Run: headless pygame with SDL's dummy video driver; simulated clock (each Clock.tick advances the game by its frame time, no real sleeping); random seed 0; keys injected as events and as key.get_pressed() state; no mouse input.
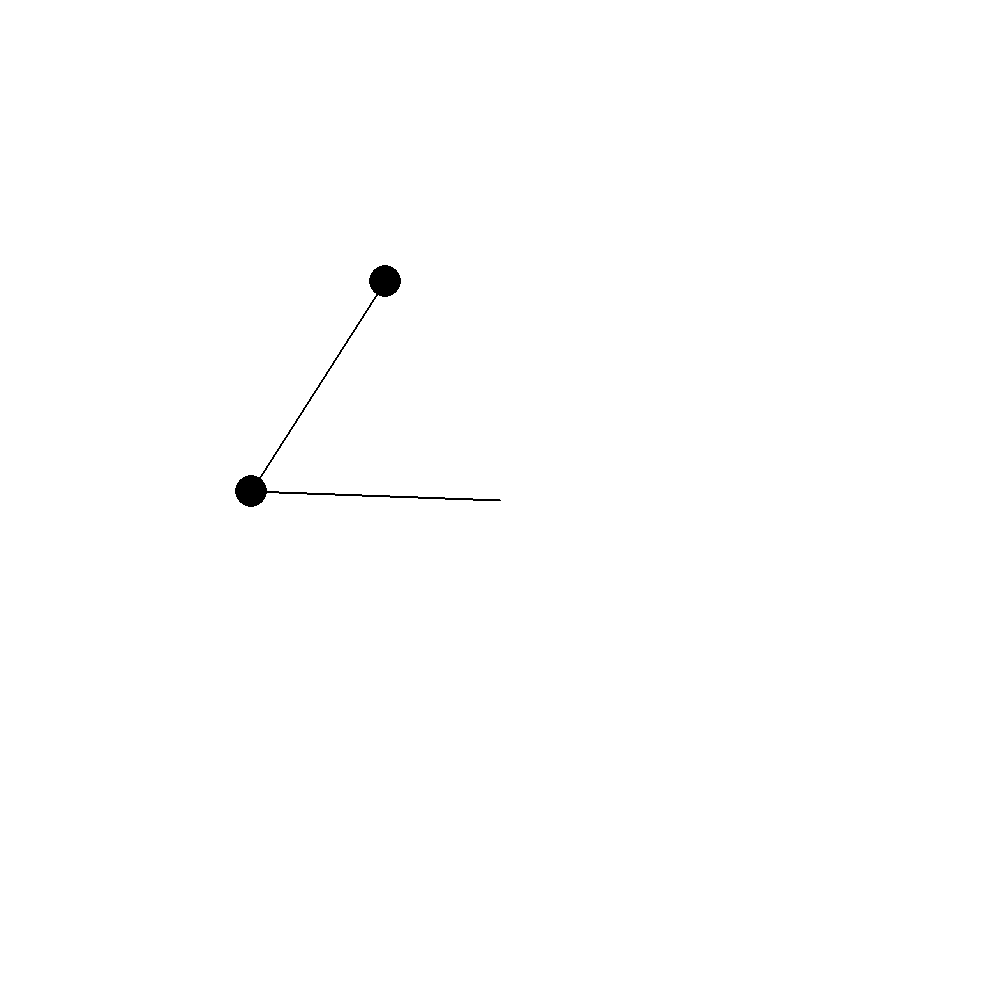
Frame 1 of 4 · flips 1–60 · no input
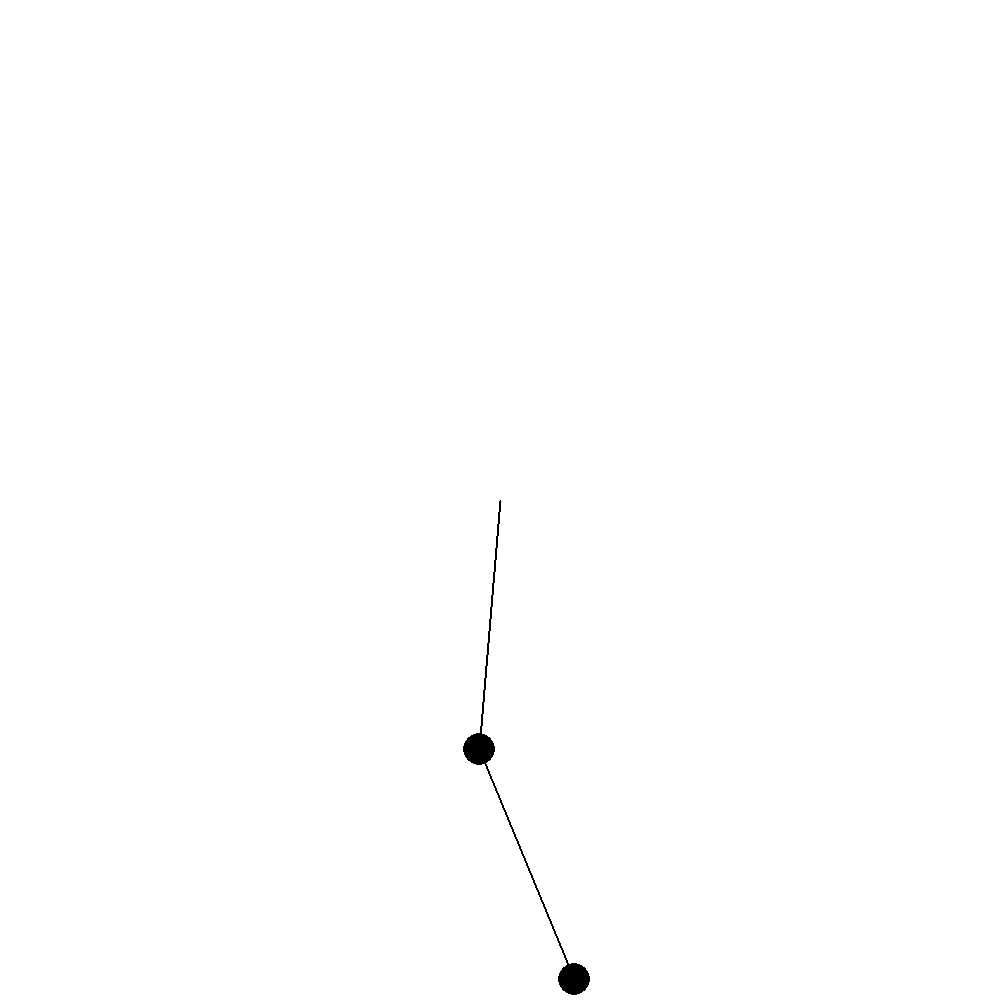
Frame 2 of 4 · flips 61–180 · tapped SPACE, RETURN · held RIGHT (→), D
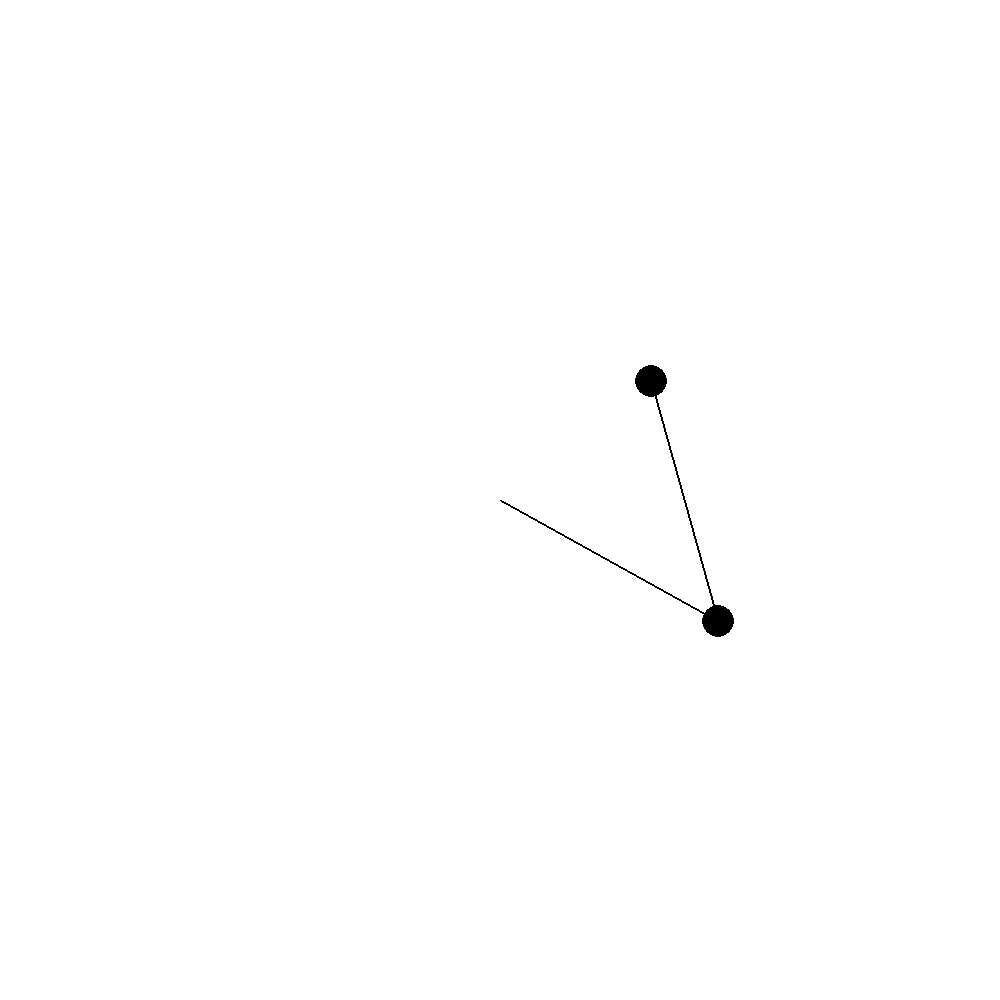
Frame 3 of 4 · flips 181–300 · held DOWN (↓), S
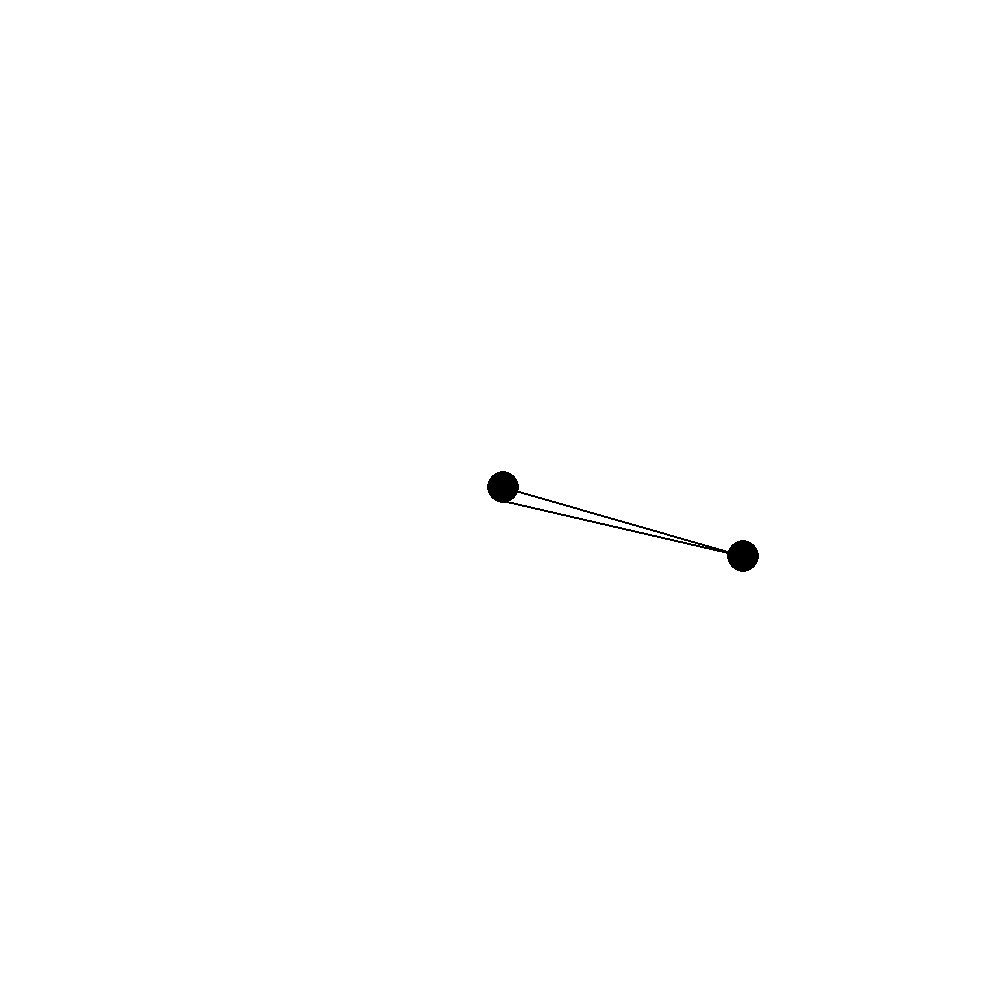
Frame 4 of 4 · flips 301–420 · held LEFT (←), A, UP (↑), W

The pygame program that drew these frames:

import pygame
from pygame.locals import *
from math import *
import time
import random

WIDTH = 1000
HEIGHT = 1000



WHITE = (255, 255, 255)
BLACK = (0, 0, 0)
FPS = 60

pygame.init()
screen = pygame.display.set_mode((WIDTH, HEIGHT))
pygame.display.set_caption("Double pendulum")
clock = pygame.time.Clock()

L1 = 250.0;
L2 = 250.0;
m1 = 2
m2 = 2
a1 = random.uniform(-pi, pi);
a2 = random.uniform(-pi, pi);
a1v = 0;
a2v = 0;
g = 9.8;

def angle1():
    global a1
    global a1v
    a1a = ((-g *(( 2 * (m1 + m2)) * sin(a1)) - (m2*g *sin( a1 - (2 * a2) )) - (2 * sin(a1 - a2)) * m2 *((a2v * a2v) * L2) + ((a1v*a1v) * L1*cos(a1 - a2))) / (L1 * (((2*m1) + m2) - ((m2 * cos((2 * a1) - (2 * a2)))))))
    a1v += a1a/(FPS/15)
    a1 += a1v/(FPS/30)
    print(a1a)

def angle2():
    global a2
    global a2v
    a2a = (((2 * sin(a1 - a2)) * ((((a1v*a1v))*L1 * (m1 + m2)) + (g*(m1 + m2)*cos(a1)) + (a2v*a2v)*L2*m2*cos(a1 - a2))) / (L2 * (((2*m1) + m2) - ((m2 * cos((2 * a1) - (2 * a2)))))))
    a2v += a2a/(FPS/15)
    a2 += a2v/(FPS/30)
    print(a2a)

def refresh():
    global a1
    global a2
    ticks = pygame.time.get_ticks()
    if ticks >= 5000:
        a1 = random.uniform(-pi, pi);
        a2 = random.uniform(-pi, pi);

def trace():
    nx2 = x1 + int(L2 * sin(a2))
    ny2 = y1 + int(L2 * cos(a2))
    x2 = x1 + int(L2 * sin(a2))
    y2 = y1 + int(L2 * cos(a2))
    list = [(nx2,ny2), (x2,y2)]
    pygame.draw.lines(screen, BLACK, False, list, 3)
    pygame.Surface.lock(screen)

def fs():
    pygame.display.toggle_fullscreen()

running = True
while running:
    clock.tick(FPS)
    for event in pygame.event.get():
        if event.type == pygame.QUIT:
            running = False
        elif event.type == pygame.KEYDOWN:
            if event.key == pygame.K_f:
                fs()
    x1 = WIDTH/2 + int(L1 * sin(a1))
    y1 = HEIGHT/2 + int(L1 * cos(a1))
    x2 = x1 + int(L2 * sin(a2))
    y2 = y1 + int(L2 * cos(a2))
    angle1()
    angle2()
    screen.fill(WHITE)
    pygame.draw.aaline(screen, BLACK, (WIDTH/2 , HEIGHT/2), (x1, y1), 0)
    pygame.draw.circle(screen, BLACK, (x1, y1), m1*8, 0)
    pygame.draw.aaline(screen, BLACK, (x1, y1), (x2, y2), 0)
    pygame.draw.circle(screen, BLACK, (x2, y2), m2*8, 0)
    pygame.display.update()
pygame.quit()
